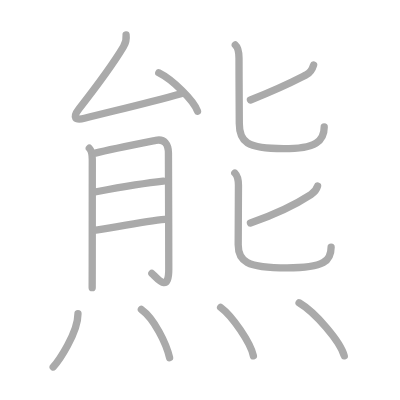
t = 0.00 s
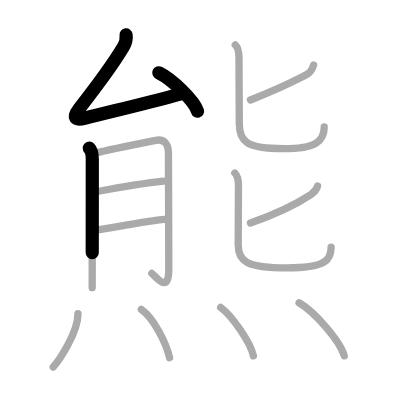
t = 2.75 s
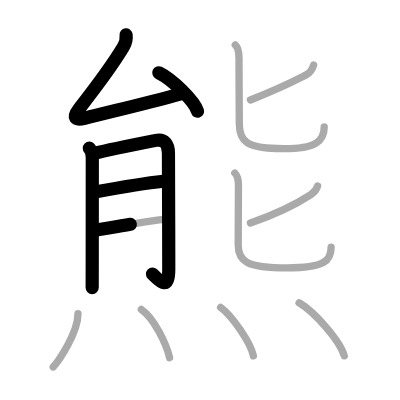
t = 5.50 s
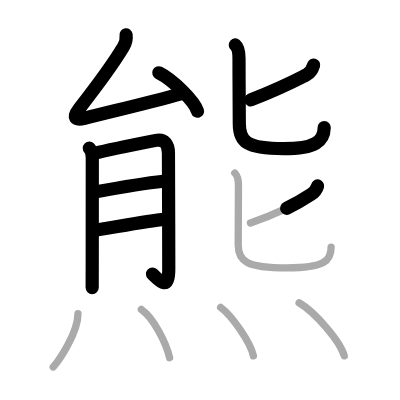
t = 8.50 s
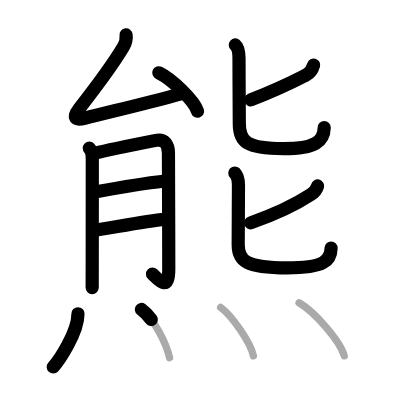
t = 11.25 s
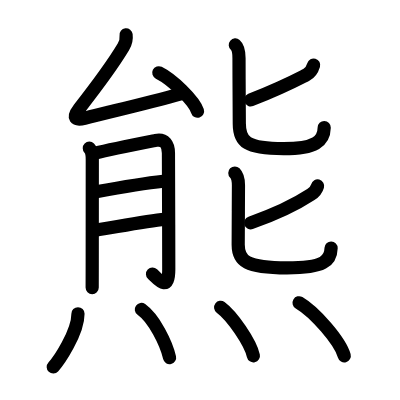
t = 14.00 s

The animated SVG that drew these frames (rendered in a browser with its animation timeline set to each time). Animation: 14 SMIL elements (animate=14); one cycle of 14.00 s.

<?xml version="1.0" standalone="no"?>
<!DOCTYPE svg PUBLIC "-//W3C//DTD SVG 1.1//EN"   "http://www.w3.org/Graphics/SVG/1.1/DTD/svg11.dtd">
<svg width="400px" height="400px"  version="1.1" xmlns="http://www.w3.org/2000/svg">
  <defs>
    <marker id="Triangle" viewBox="0 0 10 10" refX="0" refY="5" markerUnits="strokeWidth" markerWidth="3" style="stroke-opacity:0%;fill:#aaaaaa;" markerHeight="2" orient="auto">
      <path d="M 0 0 L 10 5 L 0 10 z" />
    </marker>
    
    <marker id="Arrow" viewBox="0 0 10 10" refX="5" refY="5" markerUnits="strokeWidth" markerWidth="1.8" style="stroke-opacity:0%;fill:#770000;" markerHeight="2" orient="auto">
      <path d="M 0 4 L 6 4 L 4 1 L 10 5 L 4 9 L 6 6 L 0 6 z" />
        <circle cx="5" cy="5" r="5" />
      </marker>
    
    <marker id="TriangleRed" viewBox="0 0 10 10" refX="0" refY="5" markerUnits="strokeWidth" markerWidth="3" style="stroke-opacity:0%;fill:#CC0000;" markerHeight="2" orient="auto">
      <path d="M 0 0 L 10 5 L 0 10 z" />
    </marker>
    
    <marker id="ArrowRed" viewBox="0 0 10 10" refX="5" refY="5" markerUnits="strokeWidth" markerWidth="1.8" style="stroke-opacity:0%;fill:#CC0000;" markerHeight="2" orient="auto">
      <path d="M 0 4 L 6 4 L 4 1 L 10 5 L 4 9 L 6 6 L 0 6 z" />
        <circle cx="5" cy="5" r="5" />
      </marker>
    
  </defs>
  
  <path style="fill:#ffffff; fill-opacity:100%; fill-rule:evenodd; stroke-width:0;" d="M 0 0 L 400px 0 L 400px 400px L 0 400px L 0 0" />

  <g transform="scale(3.6697247706422 3.6697247706422)">
<path style="fill:none; fill-opacity:0%; fill-rule:evenodd; stroke:#aaaaaa; stroke-opacity:100%; stroke-width: 1.5pt; stroke-linejoin:round; stroke-linecap:round;" d="M34.36 9.5c0.14 1.12-0.11 2.25-0.74 3.3c-3.43 5.71-8.07 11.74-12.07 16.86c-1.92 2.46-1.08 3.23 1.48 2.57c7.49-1.95 15.87-3.79 26.53-6.77"></path>
<path style="fill:none; fill-opacity:0%; fill-rule:evenodd; stroke:#aaaaaa; stroke-opacity:100%; stroke-width: 1.5pt; stroke-linejoin:round; stroke-linecap:round;" d="M43.27 19.83c3.72 1.85 9.62 7.59 10.55 10.47"></path>
<path style="fill:none; fill-opacity:0%; fill-rule:evenodd; stroke:#aaaaaa; stroke-opacity:100%; stroke-width: 1.5pt; stroke-linejoin:round; stroke-linecap:round;" d="M24.34 40.39c0.82 0.82 0.81 2.05 0.81 3.12c0 4.74-0.01 18.97-0.02 29.24c0 2.36-0.01 4.33-0.01 5.63"></path>
<path style="fill:none; fill-opacity:0%; fill-rule:evenodd; stroke:#aaaaaa; stroke-opacity:100%; stroke-width: 1.5pt; stroke-linejoin:round; stroke-linecap:round;" d="M25.97 41.72c4.41-1.09 15.28-3.23 16.47-3.47c2.44-0.49 3.46 1.13 3.46 3.47c0 3.66 0.09 21.08 0.09 31.63c0 6.77-3.25 2.34-4.6 1.17"></path>
<path style="fill:none; fill-opacity:0%; fill-rule:evenodd; stroke:#aaaaaa; stroke-opacity:100%; stroke-width: 1.5pt; stroke-linejoin:round; stroke-linecap:round;" d="M26.22 52.25c5.21-0.96 13.71-2.39 18.28-2.87"></path>
<path style="fill:none; fill-opacity:0%; fill-rule:evenodd; stroke:#aaaaaa; stroke-opacity:100%; stroke-width: 1.5pt; stroke-linejoin:round; stroke-linecap:round;" d="M26.12 62.72c4.33-0.63 13.8-2.51 18.8-2.93"></path>
<path style="fill:none; fill-opacity:0%; fill-rule:evenodd; stroke:#aaaaaa; stroke-opacity:100%; stroke-width: 1.5pt; stroke-linejoin:round; stroke-linecap:round;" d="M85.46 17.72c-0.34 1.16-1.01 2.16-1.99 2.67c-4.35 2.24-6.56 3.45-15.22 6.86"></path>
<path style="fill:none; fill-opacity:0%; fill-rule:evenodd; stroke:#aaaaaa; stroke-opacity:100%; stroke-width: 1.5pt; stroke-linejoin:round; stroke-linecap:round;" d="M64.12 12.25c0.89 0.76 1.01 2 1.01 3.62c0 6.38 0.08 14.83 0.08 17.81c0 4.96 1.92 6.84 12.05 6.84c8.87 0 11.09-2.15 11.09-5.93"></path>
<path style="fill:none; fill-opacity:0%; fill-rule:evenodd; stroke:#aaaaaa; stroke-opacity:100%; stroke-width: 1.5pt; stroke-linejoin:round; stroke-linecap:round;" d="M86.54 50.68c-0.29 1.07-1.04 1.82-1.83 2.34c-3.62 2.37-7.83 4.73-16.46 7.73"></path>
<path style="fill:none; fill-opacity:0%; fill-rule:evenodd; stroke:#aaaaaa; stroke-opacity:100%; stroke-width: 1.5pt; stroke-linejoin:round; stroke-linecap:round;" d="M63.99 47.15c0.81 0.81 0.99 2.12 0.99 3.35c-0.01 4.88-0.07 12.28-0.07 16.19c0 4.43 2.16 6.31 13.31 6.31c10.29 0 12.01-2 12.01-5.65"></path>
<path style="fill:none; fill-opacity:0%; fill-rule:evenodd; stroke:#aaaaaa; stroke-opacity:100%; stroke-width: 1.5pt; stroke-linejoin:round; stroke-linecap:round;" d="M21.25 85.5c0 5.25-5.35 13-6.75 14.5"></path>
<path style="fill:none; fill-opacity:0%; fill-rule:evenodd; stroke:#aaaaaa; stroke-opacity:100%; stroke-width: 1.5pt; stroke-linejoin:round; stroke-linecap:round;" d="M38.52 84.33c3.49 2.47 6.81 9.28 7.69 13.13"></path>
<path style="fill:none; fill-opacity:0%; fill-rule:evenodd; stroke:#aaaaaa; stroke-opacity:100%; stroke-width: 1.5pt; stroke-linejoin:round; stroke-linecap:round;" d="M60.12 83.75c3.15 2.33 8.14 9.59 8.93 13.22"></path>
<path style="fill:none; fill-opacity:0%; fill-rule:evenodd; stroke:#aaaaaa; stroke-opacity:100%; stroke-width: 1.5pt; stroke-linejoin:round; stroke-linecap:round;" d="M81.5 82.5c4.34 2.55 11.22 10.5 12.31 14.47"></path>

<path style="fill:none; fill-opacity:0%; fill-rule:evenodd; stroke:#000000; stroke-opacity:100%; stroke-width: 2.7pt; stroke-linejoin:round; stroke-linecap:round;" d="M34.36 9.5c0.14 1.12-0.11 2.25-0.74 3.3c-3.43 5.71-8.07 11.74-12.07 16.86c-1.92 2.46-1.08 3.23 1.48 2.57c7.49-1.95 15.87-3.79 26.53-6.77" pathLength="100" stroke-dashoffset="100" stroke-dasharray="100 105"><animate id="dashAnim1" attributeName="stroke-dashoffset" from="100" to="0" dur="1s" calcMode="linear" fill="freeze"/></path>
<path style="fill:none; fill-opacity:0%; fill-rule:evenodd; stroke:#000000; stroke-opacity:100%; stroke-width: 2.7pt; stroke-linejoin:round; stroke-linecap:round;" d="M43.27 19.83c3.72 1.85 9.62 7.59 10.55 10.47" pathLength="100" stroke-dashoffset="100" stroke-dasharray="100 105"><animate id="dashAnim2" attributeName="stroke-dashoffset" from="100" to="0" dur="1s" calcMode="linear" begin="dashAnim1.end" fill="freeze"/></path>
<path style="fill:none; fill-opacity:0%; fill-rule:evenodd; stroke:#000000; stroke-opacity:100%; stroke-width: 2.7pt; stroke-linejoin:round; stroke-linecap:round;" d="M24.34 40.39c0.82 0.82 0.81 2.05 0.81 3.12c0 4.74-0.01 18.97-0.02 29.24c0 2.36-0.01 4.33-0.01 5.63" pathLength="100" stroke-dashoffset="100" stroke-dasharray="100 105"><animate id="dashAnim3" attributeName="stroke-dashoffset" from="100" to="0" dur="1s" calcMode="linear" begin="dashAnim2.end" fill="freeze"/></path>
<path style="fill:none; fill-opacity:0%; fill-rule:evenodd; stroke:#000000; stroke-opacity:100%; stroke-width: 2.7pt; stroke-linejoin:round; stroke-linecap:round;" d="M25.97 41.72c4.41-1.09 15.28-3.23 16.47-3.47c2.44-0.49 3.46 1.13 3.46 3.47c0 3.66 0.09 21.08 0.09 31.63c0 6.77-3.25 2.34-4.6 1.17" pathLength="100" stroke-dashoffset="100" stroke-dasharray="100 105"><animate id="dashAnim4" attributeName="stroke-dashoffset" from="100" to="0" dur="1s" calcMode="linear" begin="dashAnim3.end" fill="freeze"/></path>
<path style="fill:none; fill-opacity:0%; fill-rule:evenodd; stroke:#000000; stroke-opacity:100%; stroke-width: 2.7pt; stroke-linejoin:round; stroke-linecap:round;" d="M26.22 52.25c5.21-0.96 13.71-2.39 18.28-2.87" pathLength="100" stroke-dashoffset="100" stroke-dasharray="100 105"><animate id="dashAnim5" attributeName="stroke-dashoffset" from="100" to="0" dur="1s" calcMode="linear" begin="dashAnim4.end" fill="freeze"/></path>
<path style="fill:none; fill-opacity:0%; fill-rule:evenodd; stroke:#000000; stroke-opacity:100%; stroke-width: 2.7pt; stroke-linejoin:round; stroke-linecap:round;" d="M26.12 62.72c4.33-0.63 13.8-2.51 18.8-2.93" pathLength="100" stroke-dashoffset="100" stroke-dasharray="100 105"><animate id="dashAnim6" attributeName="stroke-dashoffset" from="100" to="0" dur="1s" calcMode="linear" begin="dashAnim5.end" fill="freeze"/></path>
<path style="fill:none; fill-opacity:0%; fill-rule:evenodd; stroke:#000000; stroke-opacity:100%; stroke-width: 2.7pt; stroke-linejoin:round; stroke-linecap:round;" d="M85.46 17.72c-0.34 1.16-1.01 2.16-1.99 2.67c-4.35 2.24-6.56 3.45-15.22 6.86" pathLength="100" stroke-dashoffset="100" stroke-dasharray="100 105"><animate id="dashAnim7" attributeName="stroke-dashoffset" from="100" to="0" dur="1s" calcMode="linear" begin="dashAnim6.end" fill="freeze"/></path>
<path style="fill:none; fill-opacity:0%; fill-rule:evenodd; stroke:#000000; stroke-opacity:100%; stroke-width: 2.7pt; stroke-linejoin:round; stroke-linecap:round;" d="M64.12 12.25c0.89 0.76 1.01 2 1.01 3.62c0 6.38 0.08 14.83 0.08 17.81c0 4.96 1.92 6.84 12.05 6.84c8.87 0 11.09-2.15 11.09-5.93" pathLength="100" stroke-dashoffset="100" stroke-dasharray="100 105"><animate id="dashAnim8" attributeName="stroke-dashoffset" from="100" to="0" dur="1s" calcMode="linear" begin="dashAnim7.end" fill="freeze"/></path>
<path style="fill:none; fill-opacity:0%; fill-rule:evenodd; stroke:#000000; stroke-opacity:100%; stroke-width: 2.7pt; stroke-linejoin:round; stroke-linecap:round;" d="M86.54 50.68c-0.29 1.07-1.04 1.82-1.83 2.34c-3.62 2.37-7.83 4.73-16.46 7.73" pathLength="100" stroke-dashoffset="100" stroke-dasharray="100 105"><animate id="dashAnim9" attributeName="stroke-dashoffset" from="100" to="0" dur="1s" calcMode="linear" begin="dashAnim8.end" fill="freeze"/></path>
<path style="fill:none; fill-opacity:0%; fill-rule:evenodd; stroke:#000000; stroke-opacity:100%; stroke-width: 2.7pt; stroke-linejoin:round; stroke-linecap:round;" d="M63.99 47.15c0.81 0.81 0.99 2.12 0.99 3.35c-0.01 4.88-0.07 12.28-0.07 16.19c0 4.43 2.16 6.31 13.31 6.31c10.29 0 12.01-2 12.01-5.65" pathLength="100" stroke-dashoffset="100" stroke-dasharray="100 105"><animate id="dashAnim10" attributeName="stroke-dashoffset" from="100" to="0" dur="1s" calcMode="linear" begin="dashAnim9.end" fill="freeze"/></path>
<path style="fill:none; fill-opacity:0%; fill-rule:evenodd; stroke:#000000; stroke-opacity:100%; stroke-width: 2.7pt; stroke-linejoin:round; stroke-linecap:round;" d="M21.25 85.5c0 5.25-5.35 13-6.75 14.5" pathLength="100" stroke-dashoffset="100" stroke-dasharray="100 105"><animate id="dashAnim11" attributeName="stroke-dashoffset" from="100" to="0" dur="1s" calcMode="linear" begin="dashAnim10.end" fill="freeze"/></path>
<path style="fill:none; fill-opacity:0%; fill-rule:evenodd; stroke:#000000; stroke-opacity:100%; stroke-width: 2.7pt; stroke-linejoin:round; stroke-linecap:round;" d="M38.52 84.33c3.49 2.47 6.81 9.28 7.69 13.13" pathLength="100" stroke-dashoffset="100" stroke-dasharray="100 105"><animate id="dashAnim12" attributeName="stroke-dashoffset" from="100" to="0" dur="1s" calcMode="linear" begin="dashAnim11.end" fill="freeze"/></path>
<path style="fill:none; fill-opacity:0%; fill-rule:evenodd; stroke:#000000; stroke-opacity:100%; stroke-width: 2.7pt; stroke-linejoin:round; stroke-linecap:round;" d="M60.12 83.75c3.15 2.33 8.14 9.59 8.93 13.22" pathLength="100" stroke-dashoffset="100" stroke-dasharray="100 105"><animate id="dashAnim13" attributeName="stroke-dashoffset" from="100" to="0" dur="1s" calcMode="linear" begin="dashAnim12.end" fill="freeze"/></path>
<path style="fill:none; fill-opacity:0%; fill-rule:evenodd; stroke:#000000; stroke-opacity:100%; stroke-width: 2.7pt; stroke-linejoin:round; stroke-linecap:round;" d="M81.5 82.5c4.34 2.55 11.22 10.5 12.31 14.47" pathLength="100" stroke-dashoffset="100" stroke-dasharray="100 105"><animate id="dashAnim14" attributeName="stroke-dashoffset" from="100" to="0" dur="1s" calcMode="linear" begin="dashAnim13.end" fill="freeze"/></path>

</g>

</svg>  
          
